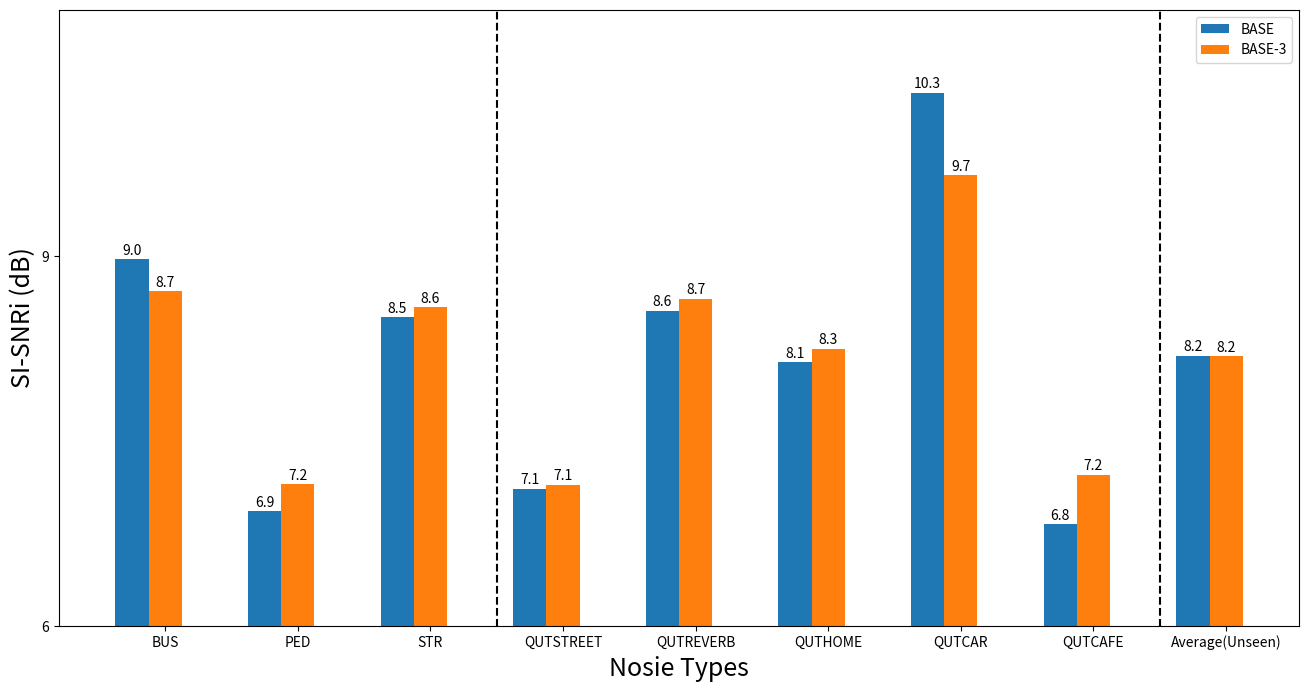

This figure's Python source:
import matplotlib.pyplot as plt
import numpy as np
from matplotlib.ticker import (AutoMinorLocator, MultipleLocator)

labels = ['BUS', 'PED', 'STR', 'QUTSTREET', 'QUTREVERB', 'QUTHOME', 'QUTCAR','QUTCAFE', 'Average(Unseen)']
# SL1_SI_SNRi = [9.8,7.81,9.33,8.27,9.50,9.29,11.42,7.79,5.83]
# SL2_Si_SNRi = [10.32,8.18,9.71,8.76,9.96,9.93,11.74,8.36,6.82]
# SL3_Si_SNRi = [10.36,8.08,9.70,8.54,9.75,9.83,11.65,8.30,7.14]
# SL2_Si_SNRi = [9.214,7.316,8.861,7.723,9.032,8.79,10.47,7.425, 8.688]
SL1_SI_SNRi = [8.975,6.933,8.504,7.115,8.558,8.141,10.329,6.827, 8.194]
SL3_Si_SNRi = [8.72,7.152,8.587,7.147,8.657,8.252,9.658,7.228, 8.1884]

x = np.arange(len(labels))  # the label locations
print()
width = 0.25  # the width of the bars
fig, ax = plt.subplots(figsize=(16, 8))
rects1 = ax.bar(x, SL1_SI_SNRi, width, label='BASE', align="center")
# rects2 = ax.bar(x+width, SL2_Si_SNRi, width, label='MS-TCN2_SI-SNRi',align="center")
# rects3 = ax.bar(x+2*width, SL3_Si_SNRi, width, label='MS-TCN3_SI-SNRi', align="center")
rects3 = ax.bar(x+width, SL3_Si_SNRi, width, label='BASE-3', align="center")

# Add some text for labels, title and custom x-axis tick labels, etc.
ax.set_ylabel('SI-SNRi (dB)',fontsize=18)
ax.set_xlabel('Nosie Types',fontsize=18)
ax.set_ylim([6,11])
ax.yaxis.set_major_locator(MultipleLocator(3))
# ax.set_title('Performance Comparison for Slice-based Systems without the CahnnelWise')
ax.set_xticks(x+2*width/2, labels)
ax.legend()
ax.bar_label(rects1, padding=1, fmt='%.1f')
# ax.bar_label(rects2, padding=1, fmt='%.1f')
ax.bar_label(rects3, padding=1, fmt='%.1f')
ax.vlines(x=[2.75], ymin=0, ymax=45, colors='black',  linestyles='dashed')
ax.vlines(x=[7.75], ymin=0, ymax=45, colors='black',  linestyles='dashed')
#fig.tight_layout()
fig.savefig('base1.jpg', dpi=900)
plt.show()